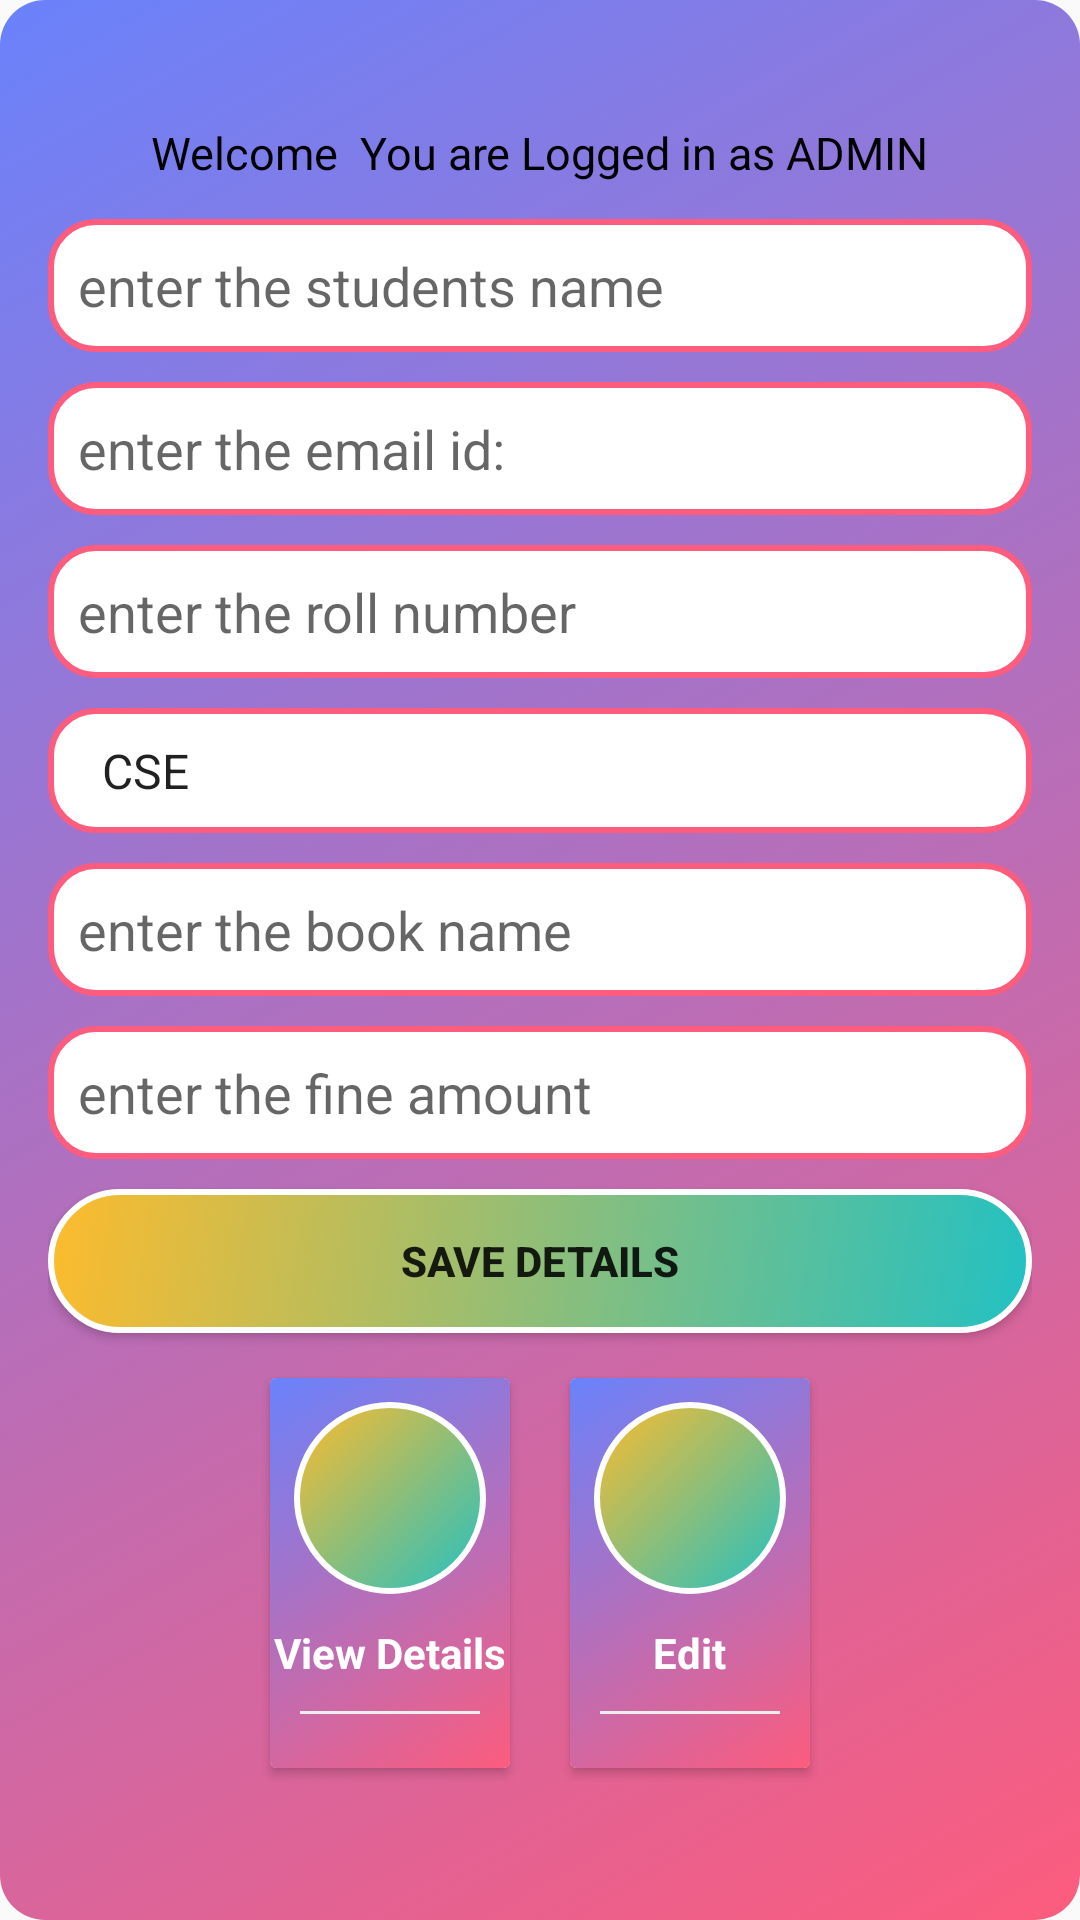

Here is an Android app screen rendered from its layout file. Give the layout XML and the strings, colors and styles it references.
<!-- AndroidManifest.xml: application theme AppTheme -->
<!-- res/layout/admin_profile.xml -->
<?xml version="1.0" encoding="utf-8"?>
<RelativeLayout
    xmlns:android="http://schemas.android.com/apk/res/android"
    android:layout_width="match_parent"
    android:layout_height="match_parent">
    <LinearLayout
        android:layout_width="match_parent"
        android:layout_height="match_parent"
        android:orientation="vertical"
        android:padding="16dp"
        android:gravity="center"
        android:layout_centerVertical="true"
        android:background="@drawable/admin_gradient"
        android:layout_centerHorizontal="true">
    <TextView
        android:layout_width="wrap_content"
        android:layout_height="wrap_content"
        android:id="@+id/userProfile"
        android:text="Welcome  You are Logged in as ADMIN"
        android:textSize="15sp"
        android:layout_marginBottom="7dp"
        android:textColor="@color/black"/>
    <EditText
        android:layout_marginBottom="5dp"
        android:layout_marginTop="5dp"
        android:background="@drawable/edit_text_design"
        android:padding="10dp"
        android:layout_width="match_parent"
        android:layout_height="wrap_content"
        android:hint="enter the students name"
        android:id="@+id/studentName"/>

        <EditText
            android:layout_marginBottom="5dp"
            android:layout_marginTop="5dp"
            android:background="@drawable/edit_text_design"
            android:padding="10dp"
            android:layout_width="match_parent"
            android:layout_height="wrap_content"
            android:hint="enter the email id:"
            android:id="@+id/emailId"/>
        <EditText
            android:layout_marginBottom="5dp"
            android:layout_marginTop="5dp"
            android:background="@drawable/edit_text_design"
            android:padding="10dp"
            android:layout_width="match_parent"
            android:layout_height="wrap_content"
            android:hint="enter the roll number"
            android:id="@+id/rollNumber"/>
        <Spinner
            android:layout_marginBottom="5dp"
            android:layout_marginTop="5dp"
            android:background="@drawable/edit_text_design"
            android:padding="10dp"
            android:layout_width="match_parent"
            android:layout_height="wrap_content"
            android:entries="@array/dept"
            android:id="@+id/deptSpinner">
        </Spinner>
        <EditText
            android:layout_marginBottom="5dp"
            android:layout_marginTop="5dp"
            android:background="@drawable/edit_text_design"
            android:padding="10dp"
            android:layout_width="match_parent"
            android:layout_height="wrap_content"
            android:hint="enter the book name"
            android:id="@+id/bookName"/>
        <EditText
            android:layout_marginBottom="5dp"
            android:layout_marginTop="5dp"
            android:background="@drawable/edit_text_design"
            android:padding="10dp"
            android:layout_width="match_parent"
            android:layout_height="wrap_content"
            android:hint="enter the fine amount"
            android:id="@+id/fineAmt"/>

        <Button
            android:layout_marginBottom="5dp"
            android:layout_marginTop="5dp"
            android:background="@drawable/gradient_button"
            android:padding="5dp"
            android:layout_width="match_parent"
            android:layout_height="wrap_content"
            android:textStyle="bold"
            android:layout_gravity="center"
            android:text="save details"
            android:id="@+id/save_details"/>
        <LinearLayout
            android:clipToPadding="false"
            android:layout_gravity="center"
            android:orientation="horizontal"
            android:layout_width="wrap_content"

            android:layout_height="wrap_content">
            <android.support.v7.widget.CardView
                android:foreground="?android:attr/selectableItemBackground"
                android:clickable="true"
                android:layout_width="80dp"
                android:layout_height="130dp"
                android:id="@+id/admin_view_prod"
                android:layout_margin="10dp">
                <LinearLayout
                    android:layout_width="match_parent"
                    android:layout_height="match_parent"
                    android:orientation="vertical"
                    android:background="@drawable/card_view_gradient"
                    android:gravity="center">
                    <ImageView
                        android:layout_width="64dp"
                        android:layout_height="64dp"
                        android:background="@drawable/gradient_button"
                        android:src="@drawable/view"
                        android:padding="10dp"/>
                    <TextView
                        android:layout_width="wrap_content"
                        android:layout_height="wrap_content"
                        android:textStyle="bold"
                        android:layout_marginTop="10dp"
                        android:textColor="#FFF"
                        android:text="View Details"
                        />
                    <View
                        android:layout_width="match_parent"
                        android:layout_height="1dp"
                        android:background="@color/lightgray"
                        android:layout_margin="10dp"/>

                </LinearLayout>
            </android.support.v7.widget.CardView>
            <android.support.v7.widget.CardView
                android:foreground="?android:attr/selectableItemBackground"
                android:clickable="true"
                android:id="@+id/edit_prod"
                android:layout_width="80dp"
                android:layout_height="130dp"
                android:layout_margin="10dp">
                <LinearLayout
                    android:layout_width="match_parent"
                    android:layout_height="match_parent"
                    android:orientation="vertical"
                    android:background="@drawable/card_view_gradient"
                    android:gravity="center">
                    <ImageView
                        android:layout_width="64dp"
                        android:layout_height="64dp"
                        android:background="@drawable/gradient_button"
                        android:src="@drawable/edit"
                        android:padding="10dp"/>
                    <TextView
                        android:layout_width="wrap_content"
                        android:layout_height="wrap_content"
                        android:textStyle="bold"
                        android:layout_marginTop="10dp"
                        android:textColor="#FFF"
                        android:text="Edit"
                        />
                    <View
                        android:layout_width="match_parent"
                        android:layout_height="1dp"
                        android:background="@color/lightgray"
                        android:layout_margin="10dp"/>
                </LinearLayout>
            </android.support.v7.widget.CardView>
        </LinearLayout>

     
    </LinearLayout>
</RelativeLayout>
<!-- resources referenced by this layout -->
<resources>
  <array name="dept">
          <item>CSE</item>
          <item>Aero</item>
          <item>AGRI</item>
          <item>Biotech</item>
          <item>civil</item>
          <item>Ece</item>
          <item>EEE</item>
          <item>E I</item>
          <item>FT</item>
          <item>IT</item>
      </array>
  <color name="black">#000000</color>
  <color name="lightgray">#ededed</color>
  <!-- drawable admin_gradient (drawable) -->
  <?xml version="1.0" encoding="utf-8"?>
  <selector xmlns:android="http://schemas.android.com/apk/res/android">
  
      <item>
          <shape>
              <gradient
                  android:startColor="@color/gradient_comb4_1"
                  android:endColor="@color/gradient_comb4_2"
                  android:angle="135"
                  />
              <corners
                  android:radius="15dp"/>
          </shape>
      </item>
  </selector>
  <!-- drawable card_view_gradient (drawable) -->
  <?xml version="1.0" encoding="utf-8"?>
  <selector xmlns:android="http://schemas.android.com/apk/res/android">
  
      <item>
          <shape>
              <gradient
                  android:startColor="@color/gradient_comb4_1"
                  android:endColor="@color/gradient_comb4_2"
                  android:angle="135"
                  />
          </shape>
      </item>
  </selector>
  <!-- drawable edit_text_design (drawable) -->
  <?xml version="1.0" encoding="utf-8"?>
  <selector
      xmlns:android="http://schemas.android.com/apk/res/android">
      <item>
  
      <shape android:shape="rectangle"
  
          xmlns:android="http://schemas.android.com/apk/res/android">
  
          <solid android:color="#fff"/>
  
          <corners
              android:radius="15dp"/>
  
          <stroke android:width="2dp"
              android:color="@color/gradient_comb4_1"/>
      </shape>
      </item>
  </selector>
  <!-- drawable gradient_button (drawable) -->
  <?xml version="1.0" encoding="utf-8"?>
  <selector xmlns:android="http://schemas.android.com/apk/res/android">
  
      <item>
          <shape>
              <gradient
                  android:startColor="@color/gradient_comb1_1"
                  android:endColor="@color/gradient_comb1_2"
                  android:angle="135"
                  />
              <stroke
                  android:color="#fff"
                  android:width="2dp"/>
  
  
              <corners
                  android:radius="35dp"/>
  
              <padding android:bottom="15dp"
                  android:right="15dp"
                  android:left="15dp"
                  android:top="15dp"/>
          </shape>
      </item>
  </selector>
  <style name="AppTheme" parent="Theme.AppCompat.Light.DarkActionBar">
          
  
          <item name="colorPrimaryDark">@color/colorPrimaryDark</item>
          <item name="colorAccent">@color/colorAccent</item>
      </style>
  <color name="gradient_comb4_1">#FC5C7D</color>
  <color name="gradient_comb4_2">#6A82FB</color>
  <color name="gradient_comb1_1">#22c1c3</color>
  <color name="gradient_comb1_2">#fdbb2d</color>
  <color name="colorPrimaryDark">#FFA000</color>
  <color name="colorAccent">#FF4081</color>
</resources>
